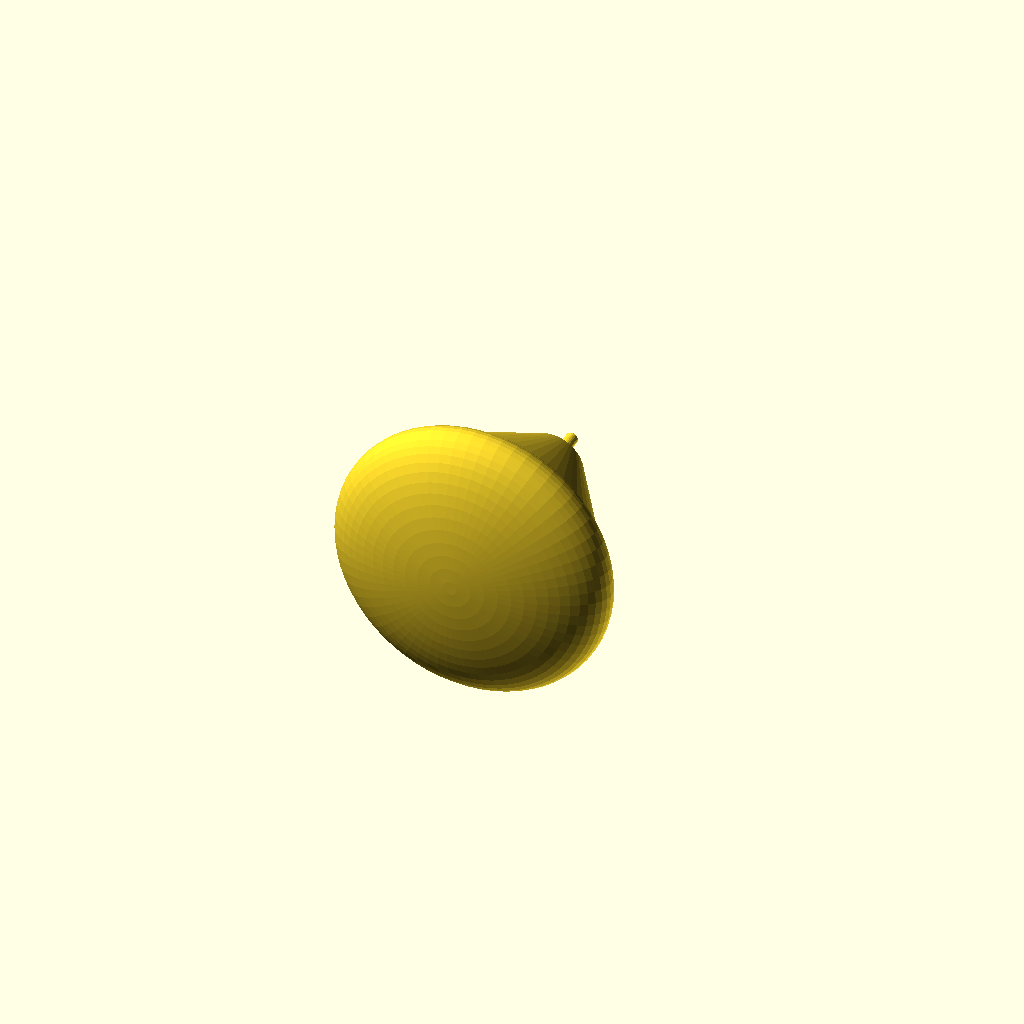
Cell 1: rendered with the file's own defaults.
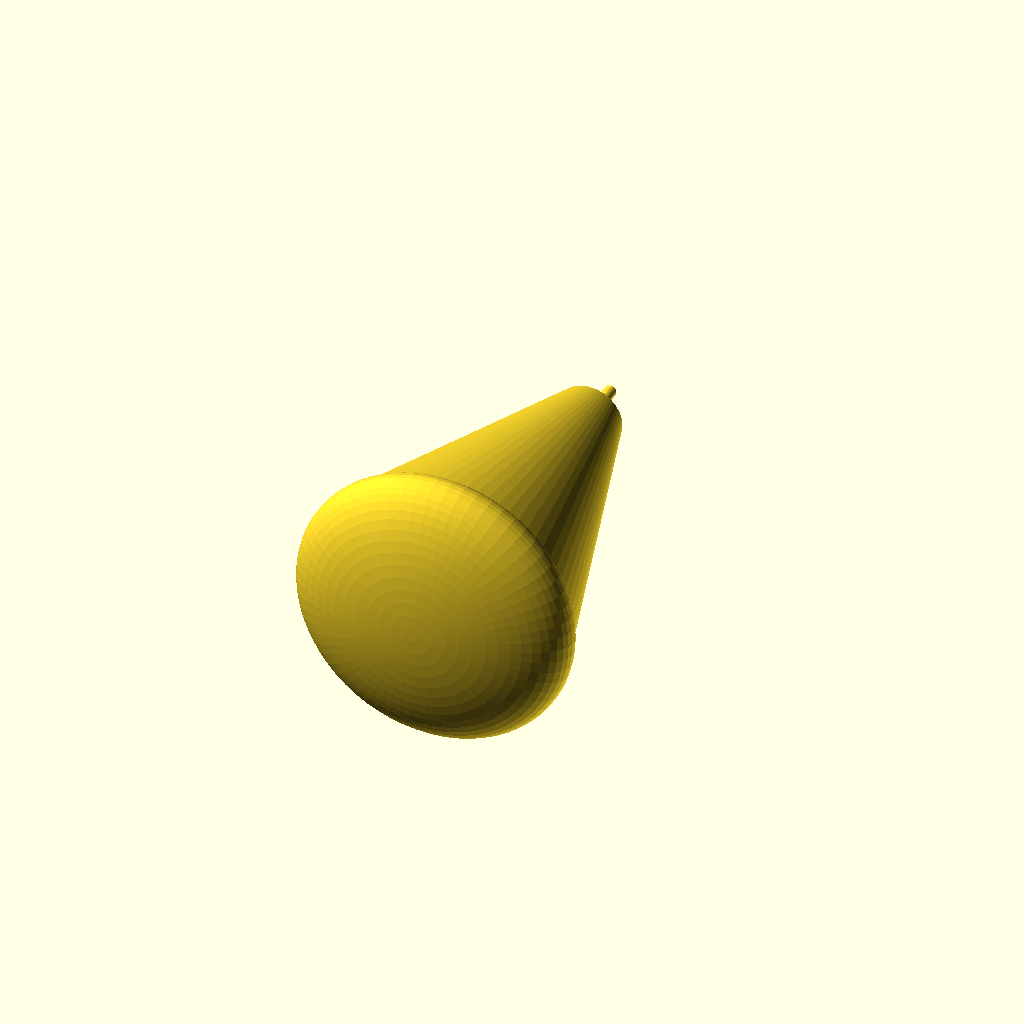
Cell 2 — cm_height set to 0.22, the other parameters unchanged.
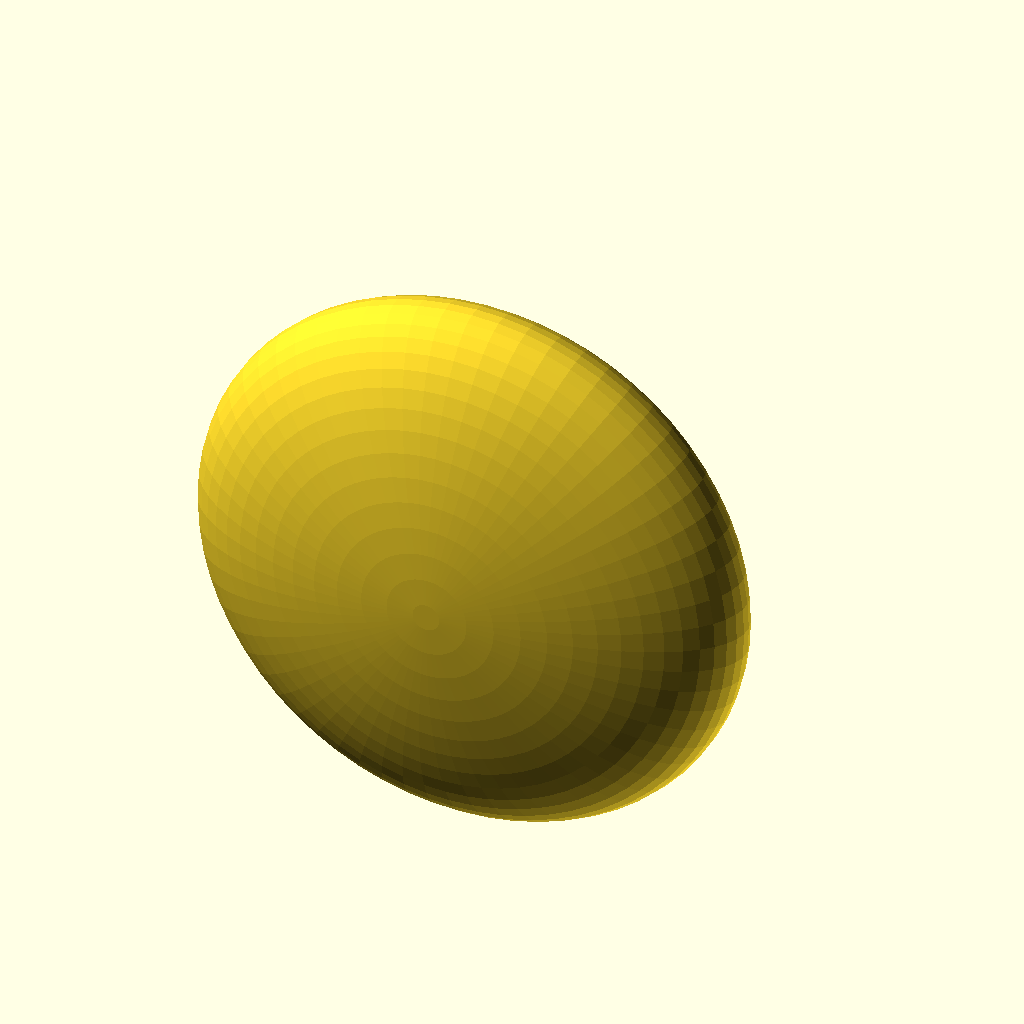
Cell 3 — cm_base_radius set to 0.18, the other parameters unchanged.
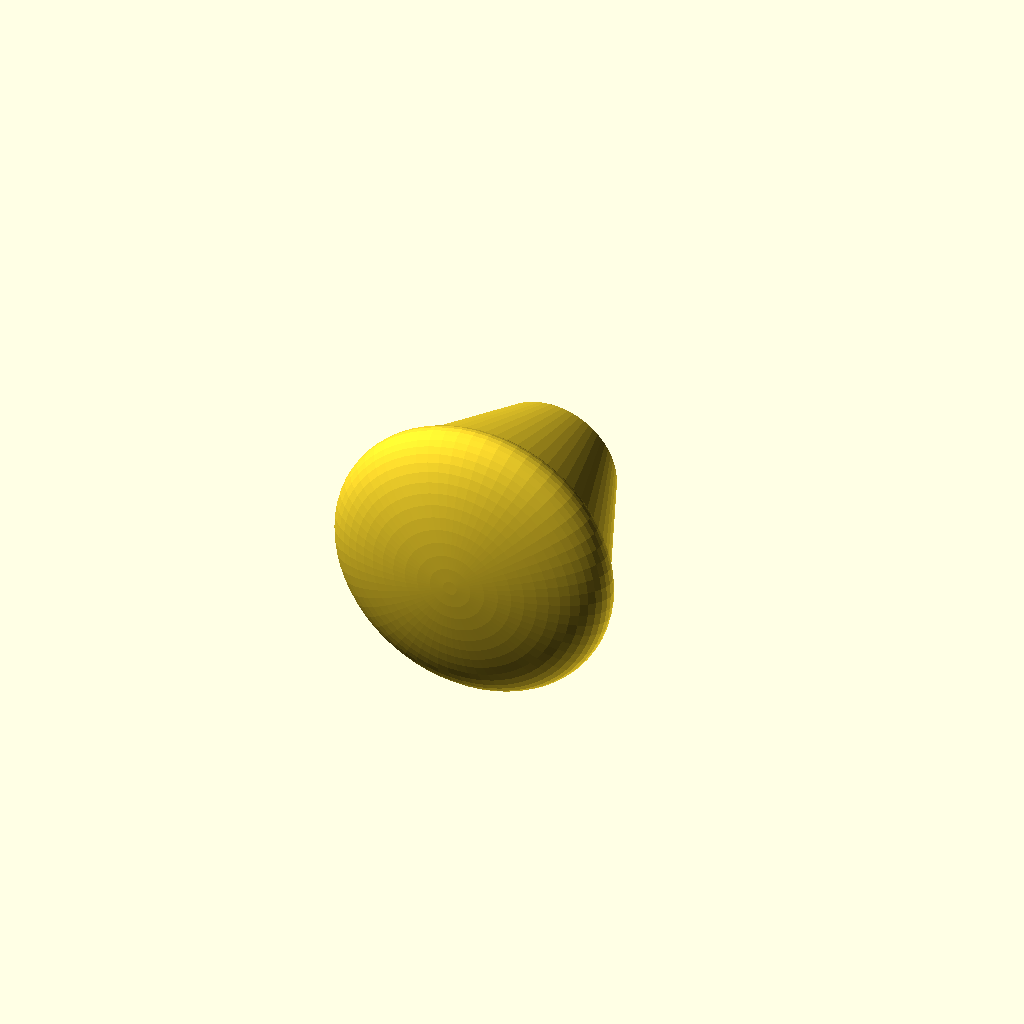
Cell 4: cm_top_radius = 0.044 (everything else at default).
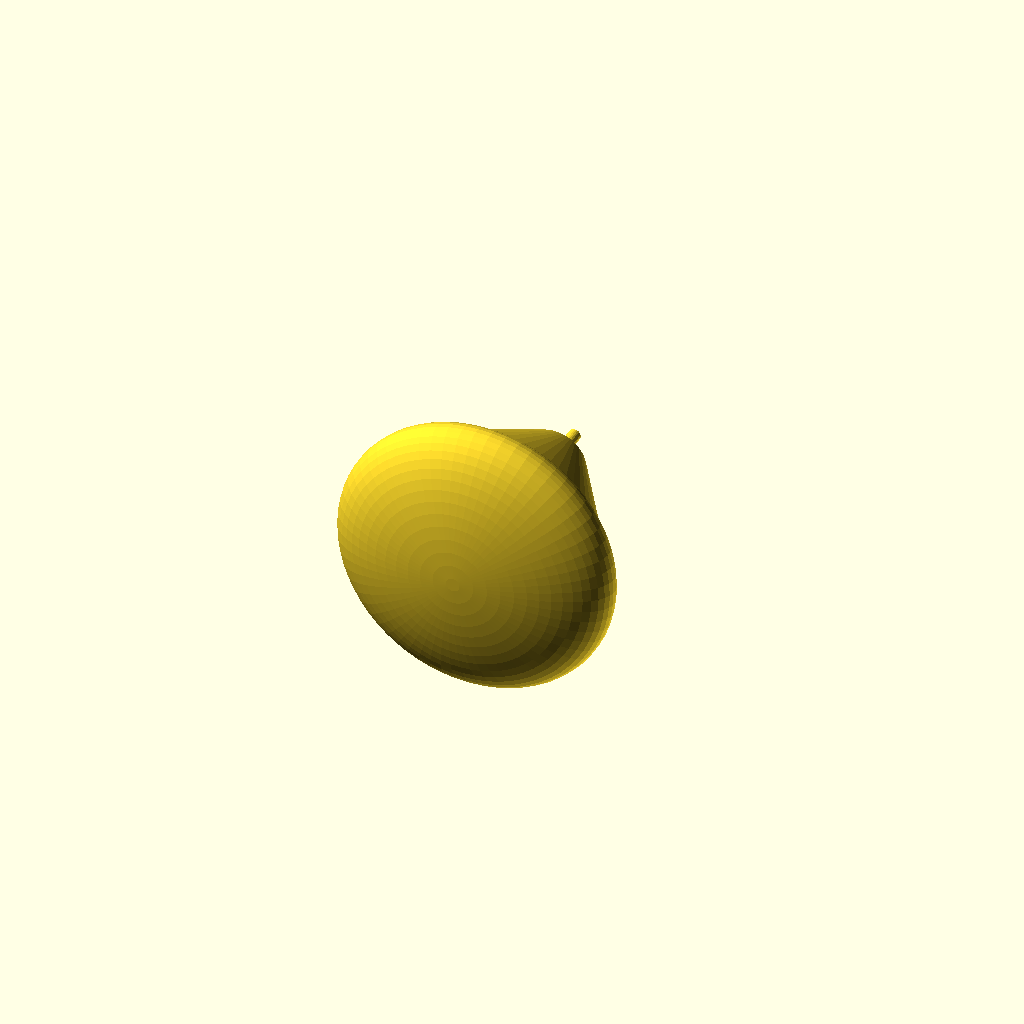
Cell 5 — hs_thickness set to 0.016, the other parameters unchanged.
One fixed orthographic camera (rotation 55°, 0°, 25°; colour scheme Cornfield) for every cell.
Source of the model, asset_pipeline/library/generated/apollo11_command_module/source.scad:

// Apollo 11 Command Module "Columbia" - Scale Model
// Truncated cone body, rounded heat shield base, docking probe at apex
// Units: meters | +Y up, +Z forward | centered on origin

// --- Key Parameters ---
cm_height = 0.11;   // Height of the main conical body (m)
cm_base_radius = 0.09;  // Radius at the wide (heat shield) base (m)
cm_top_radius = 0.022;  // Radius at the truncated apex end (m)

hs_thickness = 0.008;  // Heat shield dome thickness/depth (m)
hs_radius        = cm_base_radius + 0.002; // Heat shield rim radius, slightly wider

probe_radius = 0.004;  // Radius of docking probe cylinder (m)
probe_length = 0.022;  // Length of docking probe (m)
probe_tip_r = 0.003;  // Radius of probe tip sphere (m)

probe_neck_r = 0.003;  // Thin neck below tip
probe_neck_len = 0.008;

// --- Derived geometry ---
// The model stands with heat shield at bottom (Z=0), apex+probe pointing up (+Y).
// We model along the Y axis:
//   Y=0              → bottom of heat shield
//   Y=hs_thickness   → base of cone
//   Y=hs_thickness + cm_height → top of truncated cone (apex)
//   Above that        → docking probe

total_height = hs_thickness + cm_height + probe_neck_len + probe_length + probe_tip_r;

module heat_shield() {
    // Oblate dome at the base: use scale on a sphere to flatten it
    // Centered so its flat face is at Y=hs_thickness, dome bulges toward Y=0
    translate([0, hs_thickness, 0])
    rotate([-90, 0, 0])           // sphere Z→Y, dome goes down (−Y)
    scale([1, 1, 0.38])           // flatten the sphere into a shallow dome
    sphere(r = hs_radius, $fn = 64);
}

module cone_body() {
    // Truncated cone: base at Y=hs_thickness, apex at Y=hs_thickness+cm_height
    translate([0, hs_thickness, 0])
    rotate([-90, 0, 0])           // cylinder axis along +Y
    cylinder(r1 = cm_base_radius, r2 = cm_top_radius,
             h  = cm_height, $fn = 72);
}

module docking_probe() {
    apex_y = hs_thickness + cm_height;

    // Neck (tapered cylinder from cone top to probe)
    translate([0, apex_y, 0])
    rotate([-90, 0, 0])
    cylinder(r1 = cm_top_radius * 0.6, r2 = probe_radius,
             h  = probe_neck_len, $fn = 32);

    // Main probe shaft
    translate([0, apex_y + probe_neck_len, 0])
    rotate([-90, 0, 0])
    cylinder(r = probe_radius, h = probe_length, $fn = 24);

    // Probe tip sphere
    translate([0, apex_y + probe_neck_len + probe_length, 0])
    sphere(r = probe_tip_r, $fn = 24);
}

// --- Assemble ---
// Shift whole model so midpoint of total height sits at Y=0 (origin-centered)
translate([0, -total_height / 2, 0])
union() {
    heat_shield();
    cone_body();
    docking_probe();
}
Customizer parameters (derived from the source; name, type, default, range or options):
cm_height: number, default 0.11
cm_base_radius: number, default 0.09
cm_top_radius: number, default 0.022
hs_thickness: number, default 0.008
probe_radius: number, default 0.004
probe_length: number, default 0.022
probe_tip_r: number, default 0.003
probe_neck_r: number, default 0.003
probe_neck_len: number, default 0.008
